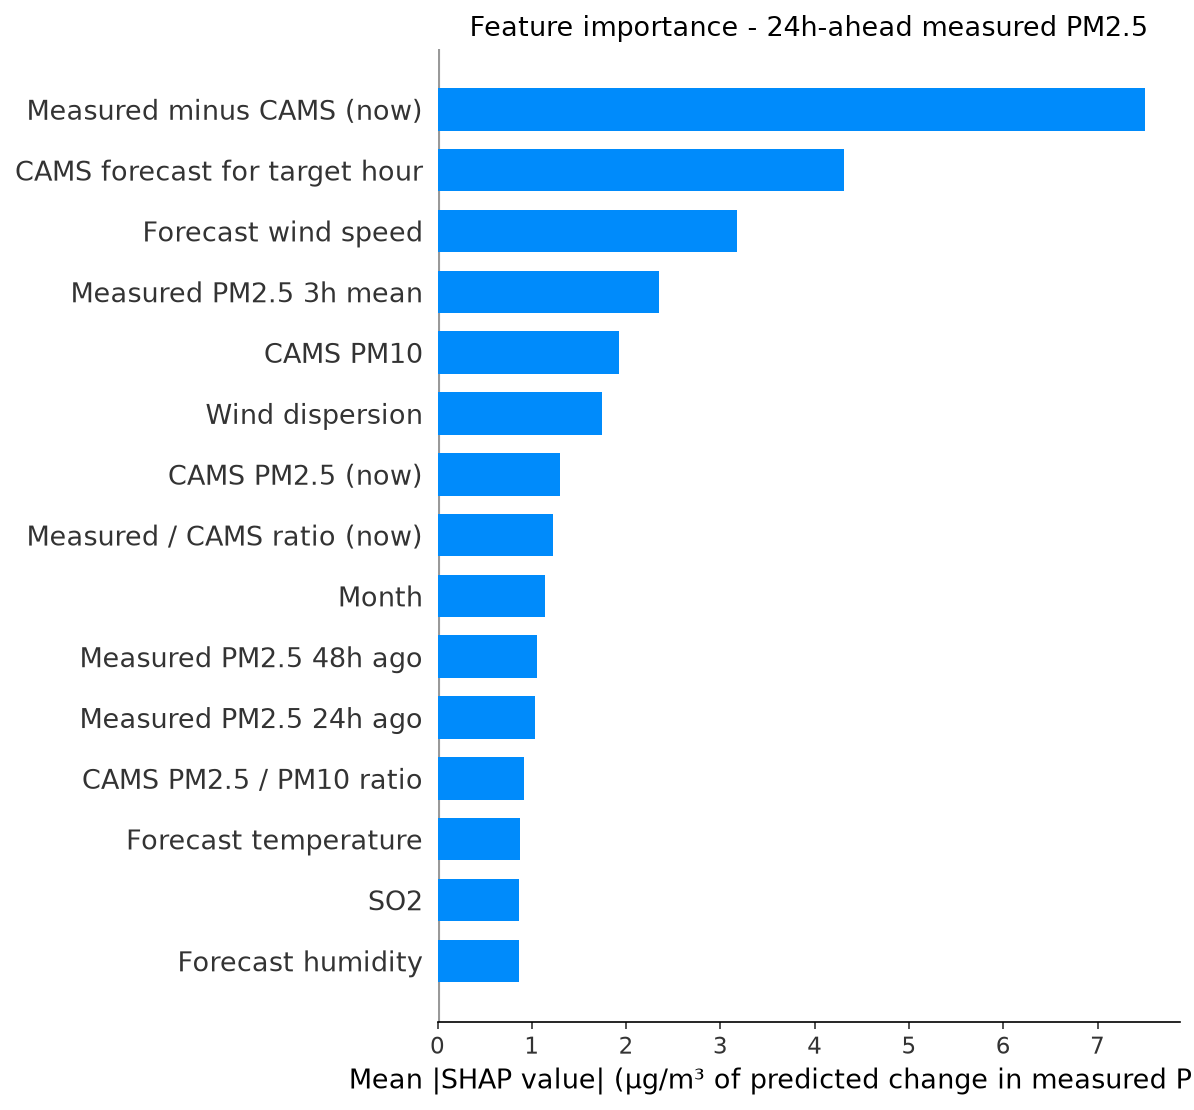

The file beside this chart, header and first rows:
feature, label, mean_shap, horizon_hours
cams_gap, Measured minus CAMS (now), 7.499, 24
fut_cams_pm25, CAMS forecast for target hour, 4.307, 24
fut_wind_speed, Forecast wind speed, 3.171, 24
pm25_roll3, Measured PM2.5 3h mean, 2.348, 24
cams_pm10, CAMS PM10, 1.929, 24
wind_dispersion, Wind dispersion, 1.74, 24
cams_pm25, CAMS PM2.5 (now), 1.301, 24
cams_ratio, Measured / CAMS ratio (now), 1.228, 24
month, Month, 1.138, 24
pm25_lag48, Measured PM2.5 48h ago, 1.053, 24
pm25_lag24, Measured PM2.5 24h ago, 1.036, 24
pm_ratio, CAMS PM2.5 / PM10 ratio, 0.9156, 24
fut_temperature, Forecast temperature, 0.8698, 24
so2, SO2, 0.8679, 24
fut_humidity, Forecast humidity, 0.8658, 24
fut_wind_dir, Forecast wind direction, 0.8227, 24
temperature, Temperature, 0.7938, 24
wind_dir, Wind direction, 0.7687, 24
pressure, Pressure, 0.6058, 24
humidity, Humidity, 0.5887, 24
heat_humidity, Heat x humidity, 0.554, 24
wind_speed, Wind speed, 0.5477, 24
pm25_std24, Measured PM2.5 24h volatility, 0.4896, 24
cams_ratio_roll24, Measured / CAMS ratio (24h mean), 0.4523, 24
co, CO, 0.4315, 24
pm25_roll24, Measured PM2.5 24h mean, 0.4217, 24
no2, NO2, 0.3351, 24
pm25_lag1, Measured PM2.5 1h ago, 0.3157, 24
hour, Hour of day, 0.3149, 24
pm25_roll12, Measured PM2.5 12h mean, 0.308, 24
fut_pressure, Forecast pressure, 0.2846, 24
ozone, Ozone, 0.2835, 24
hour_cos, hour cos, 0.2701, 24
dow_cos, dow cos, 0.234, 24
pm25_lag3, Measured PM2.5 3h ago, 0.2206, 24
pm25_lag6, Measured PM2.5 6h ago, 0.2112, 24
pm25_roll6, Measured PM2.5 6h mean, 0.2067, 24
day_of_week, Day of week, 0.1909, 24
month_cos, month cos, 0.1862, 24
pm25_lag12, Measured PM2.5 12h ago, 0.181, 24
dow_sin, dow sin, 0.1775, 24
month_sin, month sin, 0.1269, 24
fut_hour_cos, Target hour (cos), 0.1003, 24
hour_sin, hour sin, 0.07111, 24
fut_hour_sin, Target hour (sin), 0.02027, 24
is_weekend, Weekend, 0.009268, 24
is_rush_hour, Rush hour, 0.008215, 24
fut_is_rush_hour, Target hour is rush hour, 0.002009, 24
